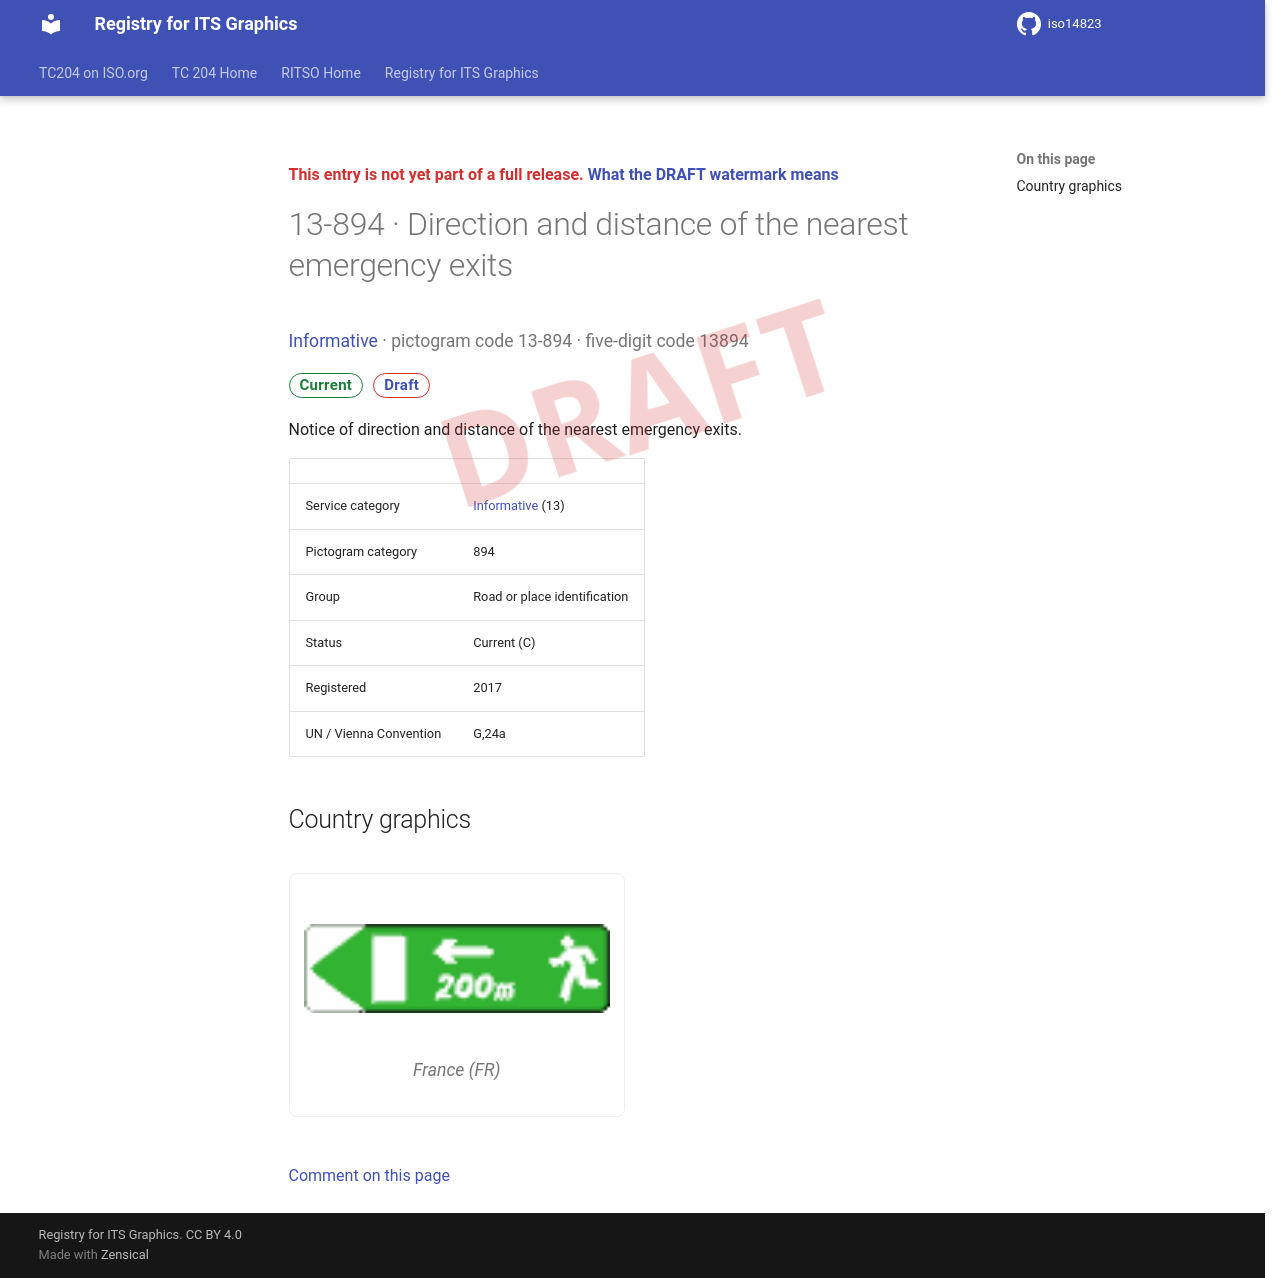

repository: k-vaughn/iso14823 · page: v0.1.0-alpha.1/signs/13-894/index.html · generator: mkdocs

<div class="draft4-watermark" aria-hidden="true"></div>

<p class="draft-note">This entry is not yet part of a full release. <a href="../#draft-watermark">What the DRAFT watermark means</a></p>

# 13-894 · Direction and distance of the nearest emergency exits

<p class="sign-kicker"><a href="../categories/13/">Informative</a> · pictogram code 13-894 · five-digit code 13894</p>
<p class="sign-chips"><span class="chip chip-current">Current</span> <a class="chip chip-draft" href="../#draft-watermark">Draft</a></p>
<p>Notice of direction and distance of the nearest emergency exits.</p>
| | |
| --- | --- |
| Service category | <a href="../categories/13/">Informative</a> (13) |
| Pictogram category | 894 |
| Group | Road or place identification |
| Status | Current (C) |
| Registered | 2017 |
| UN / Vienna Convention | G,24a |

## Country graphics

<div class="sign-grid">
<figure class="sign-card">
<img src="../graphics/fr/13-894.png" alt="France graphic for Direction and distance of the nearest emergency exits (13-894)" loading="lazy">

<figcaption>France (FR)</figcaption>
</figure>
</div>

[Comment on this page](https://github.com/k-vaughn/iso14823/issues/new?template=page-feedback.yml&title=%5BPage+feedback%5D+13-894+%C2%B7+Direction+and+distance+of+the+nearest+emergency+exits&page-title=13-894+%C2%B7+Direction+and+distance+of+the+nearest+emergency+exits&page-path=signs%2F13-894.md)
